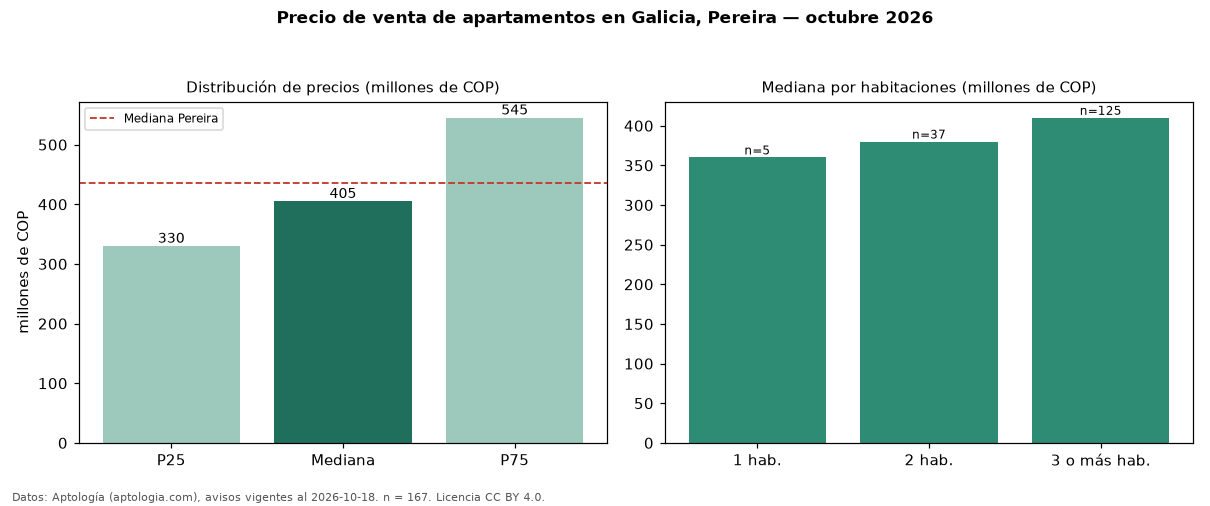

Data behind this chart, as committed beside it:
seccion, metrica, valor, moneda, n
precio, p25, 330000000, COP, 167
precio, mediana, 405000000, COP, 167
precio, p75, 545000000, COP, 167
precio, minimo, 240000000, COP, 167
precio, maximo, 1400000000, COP, 167
m2, mediana_precio_m2, 5813062, COP, 166
m2, area_mediana_m2, 70.3, m2, 166
admin, mediana_admin_mes, 300000, COP, 115
banos, mediana_banos, 2.0, , 
parqueadero, pct_con_parqueadero, 98.1, %, 158
estrato, estrato_mas_frecuente, 5, , 165
habitaciones, 1, 360000000, COP, 5
habitaciones, 2, 380000000, COP, 37
habitaciones, 3+, 410000000, COP, 125
ciudad, mediana_ciudad_referencia, 435000000, COP, 
ciudad, mediana_m2_ciudad, 5500000, COP, 
fuente, fecha_datos, 2026-10-18, , 
fuente, atribucion, https://www.aptologia.com/venta/pereira/…, , 
fuente, licencia, CC BY 4.0, , 
